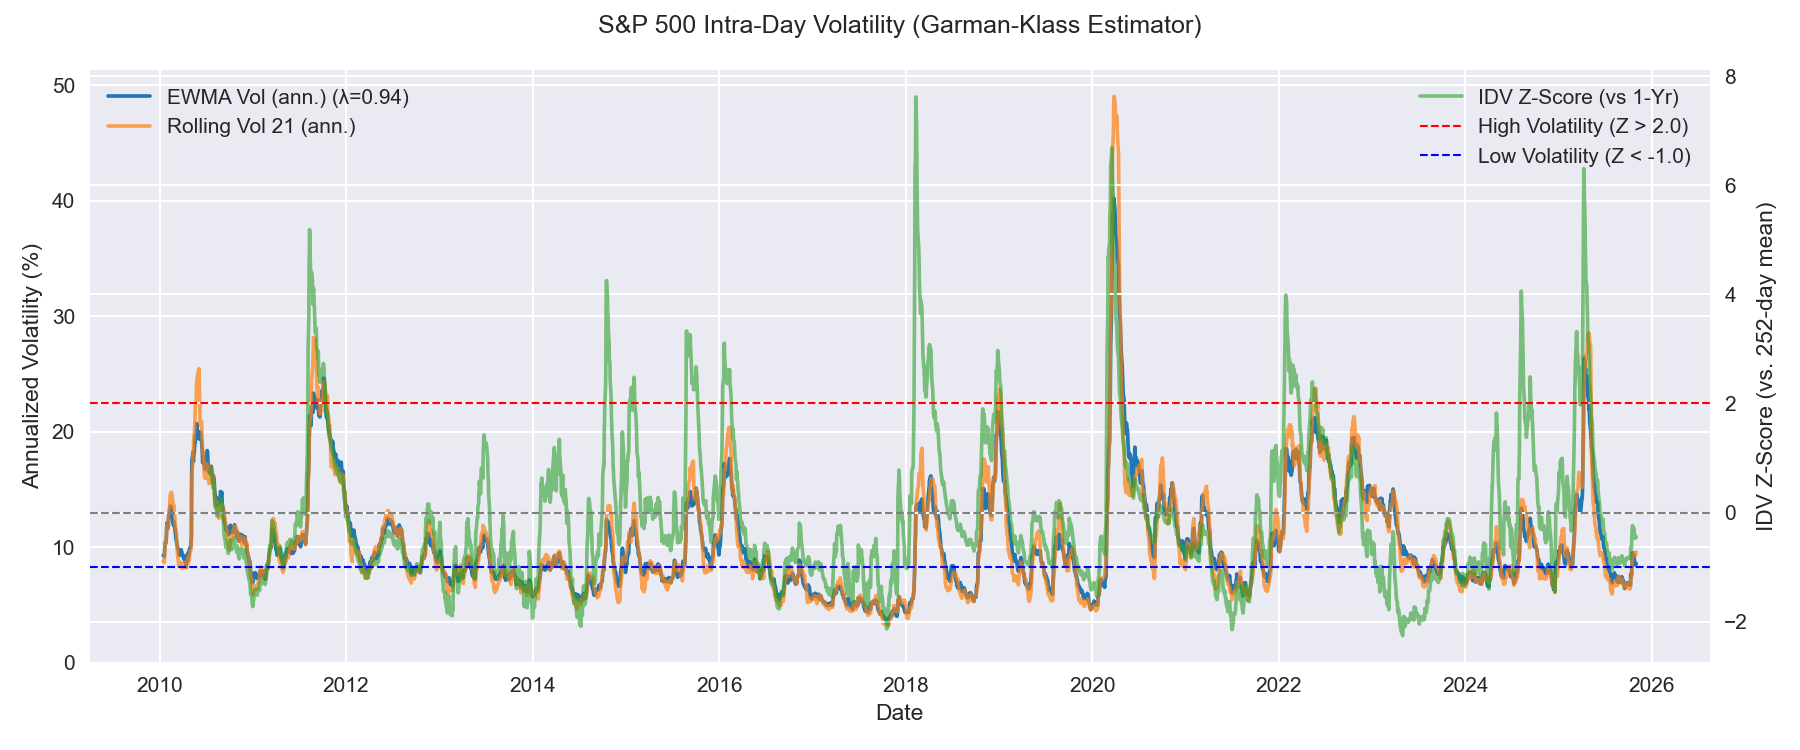

The table this chart was drawn from, first rows:
Date, daily_vol_gk, sigma_roll_ann, sigma_ewma_ann, IDV_ZScore
2010-01-04, 0.0060, , , 
2010-01-05, 0.0038, , , 
2010-01-06, 0.0032, , , 
2010-01-07, 0.0063, , , 
2010-01-08, 0.0051, , , 
2010-01-11, 0.0047, , , 
2010-01-12, 0.0062, , , 
2010-01-13, 0.0083, , , 
2010-01-14, 0.0038, , , 
2010-01-15, 0.0079, 8.779, 9.272, 
2010-01-19, 0.0048, 8.671, 9.171, 
2010-01-20, 0.0103, 9.309, 9.6, 
2010-01-21, 0.0115, 9.991, 10.12, 
2010-01-22, 0.0092, 10.32, 10.39, 
2010-01-25, 0.0063, 10.3, 10.37, 
2010-01-26, 0.0087, 10.52, 10.57, 
2010-01-27, 0.0101, 10.85, 10.9, 
2010-01-28, 0.0122, 11.33, 11.41, 
2010-01-29, 0.0142, 11.91, 12.08, 
2010-02-01, 0.0050, 11.72, 11.83, 
2010-02-02, 0.0078, 11.75, 11.86, 
2010-02-03, 0.0053, 11.69, 11.65, 
2010-02-04, 0.0111, 12.25, 12.01, 
2010-02-05, 0.0151, 13.15, 12.73, 
2010-02-08, 0.0083, 13.3, 12.76, 
2010-02-09, 0.0111, 13.76, 13.05, 
2010-02-10, 0.0095, 14.11, 13.17, 
2010-02-11, 0.0110, 14.48, 13.43, 
2010-02-12, 0.0098, 14.59, 13.56, 
2010-02-16, 0.0059, 14.75, 13.31, 
2010-02-17, 0.0036, 14.42, 12.85, 
2010-02-18, 0.0054, 14.47, 12.59, 
2010-02-19, 0.0071, 14.23, 12.51, 
2010-02-22, 0.0043, 13.69, 12.17, 
2010-02-23, 0.0076, 13.57, 12.16, 
2010-02-24, 0.0046, 13.44, 11.87, 
2010-02-25, 0.0112, 13.63, 12.23, 
2010-02-26, 0.0062, 13.33, 12.09, 
2010-03-01, 0.0036, 12.68, 11.71, 
2010-03-02, 0.0043, 11.94, 11.42, 
2010-03-03, 0.0057, 11.99, 11.28, 
2010-03-04, 0.0039, 11.7, 10.97, 
2010-03-05, 0.0049, 11.66, 10.78, 
2010-03-08, 0.0027, 11.03, 10.38, 
2010-03-09, 0.0063, 10.36, 10.36, 
2010-03-10, 0.0041, 10.04, 10.13, 
2010-03-11, 0.0061, 9.658, 10.1, 
2010-03-12, 0.0038, 9.234, 9.861, 
2010-03-15, 0.0058, 8.837, 9.82, 
2010-03-16, 0.0039, 8.392, 9.605, 
2010-03-17, 0.0050, 8.324, 9.504, 
2010-03-18, 0.0040, 8.356, 9.315, 
2010-03-19, 0.0076, 8.528, 9.482, 
2010-03-22, 0.0079, 8.583, 9.663, 
2010-03-23, 0.0052, 8.651, 9.575, 
2010-03-24, 0.0033, 8.326, 9.317, 
2010-03-25, 0.0091, 8.667, 9.627, 
2010-03-26, 0.0075, 8.385, 9.766, 
2010-03-29, 0.0032, 8.159, 9.481, 
2010-03-30, 0.0054, 8.289, 9.423, 
... 3,923 more rows
